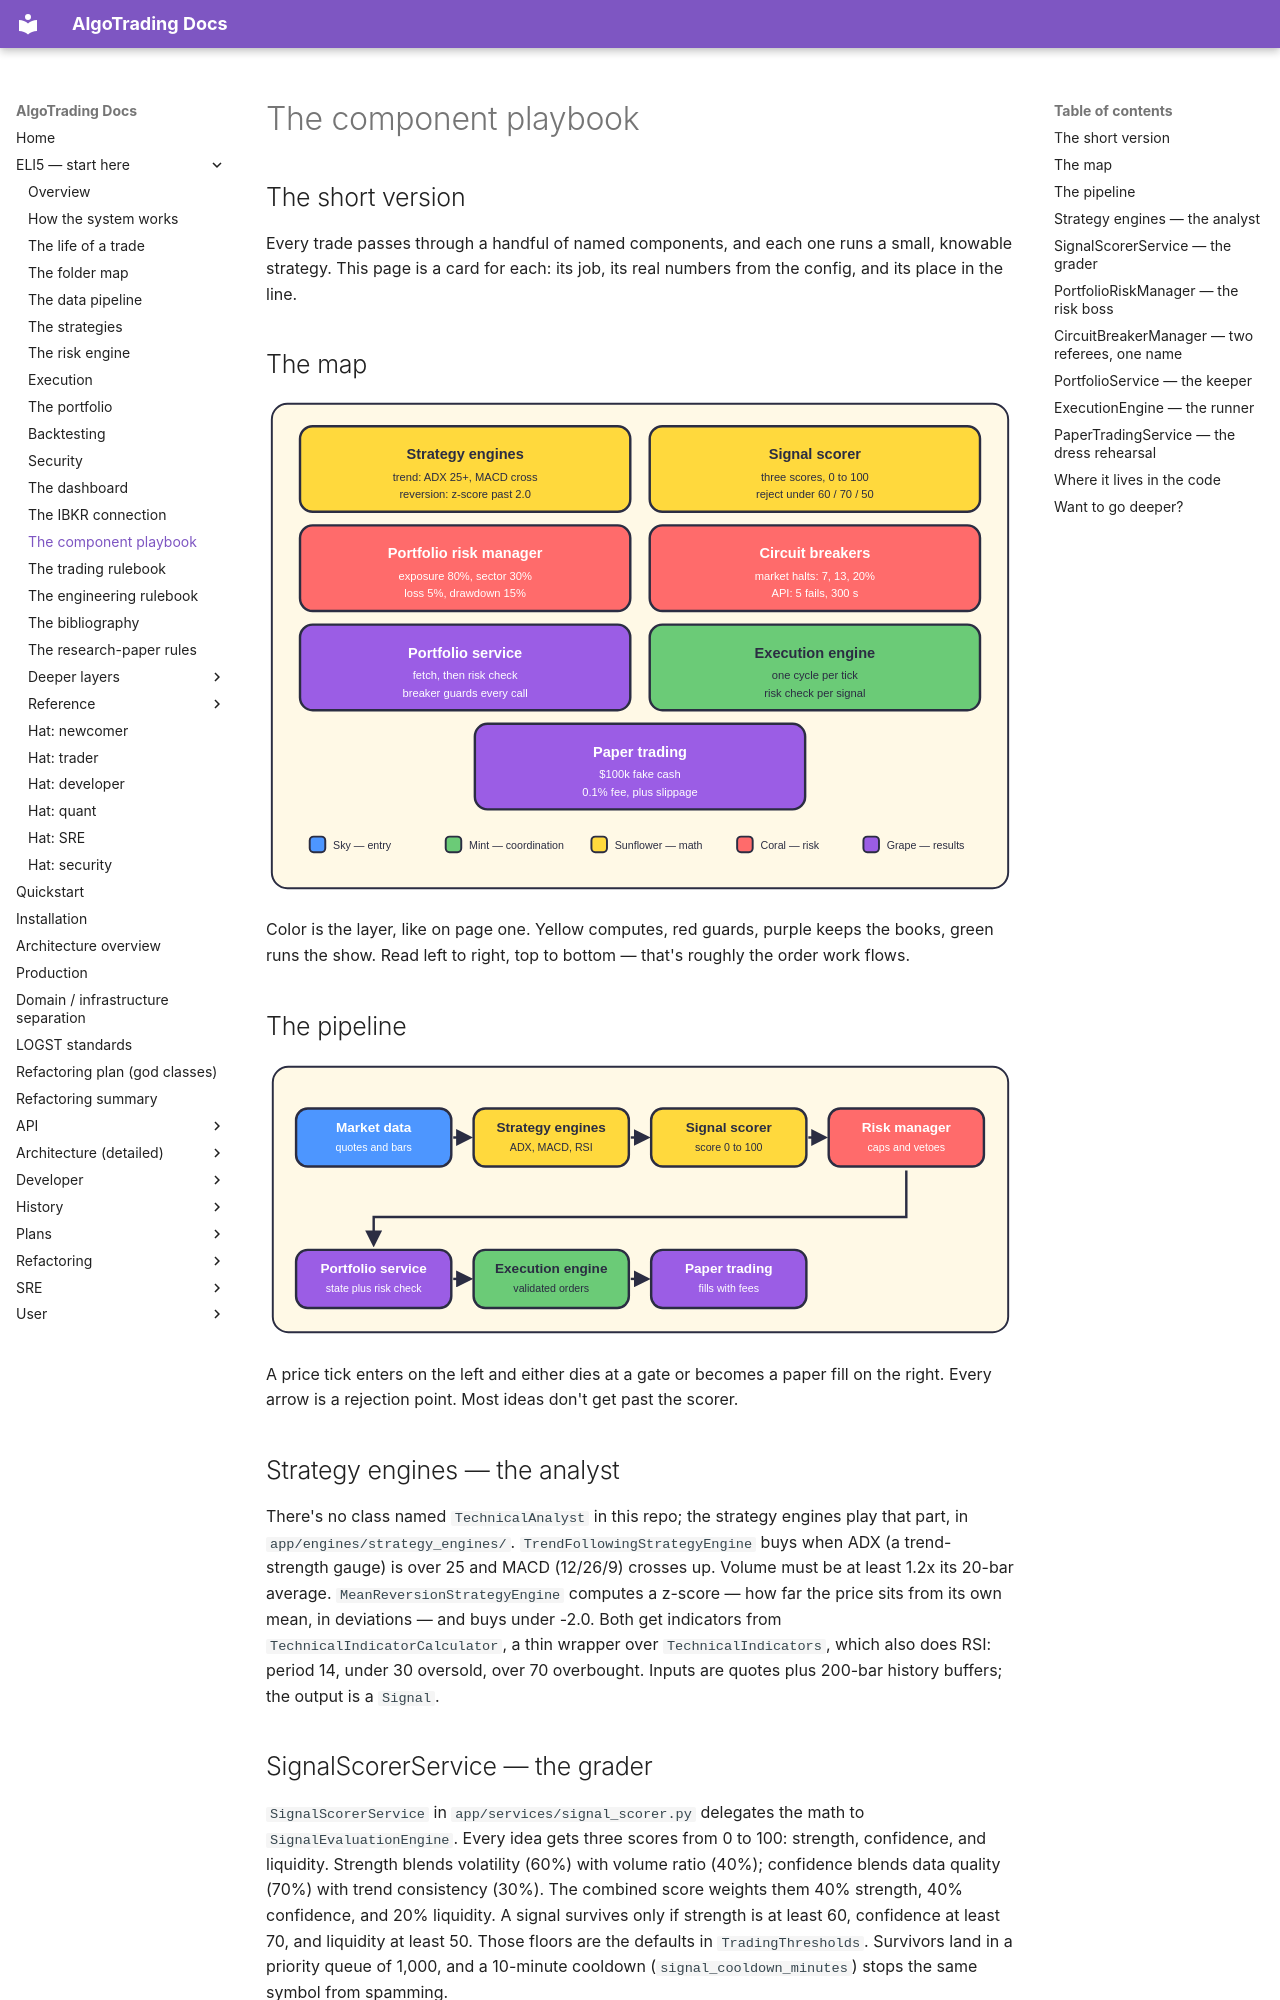

repository: KepaCantero/robotTrading · page: eli5/13-component-playbook/index.html · generator: mkdocs

# The component playbook

## The short version

Every trade passes through a handful of named components, and each one runs a small, knowable strategy. This page is a card for each: its job, its real numbers from the config, and its place in the line.

## The map

![Map of the seven components with their one-line logic, color-coded by layer](diagrams/13-component-playbook-1.svg)

Color is the layer, like on page one. Yellow computes, red guards, purple keeps the books, green runs the show. Read left to right, top to bottom — that's roughly the order work flows.

## The pipeline

![Pipeline from market data through analysis, scoring, risk, portfolio and execution to paper trading](diagrams/13-component-playbook-2.svg)

A price tick enters on the left and either dies at a gate or becomes a paper fill on the right. Every arrow is a rejection point. Most ideas don't get past the scorer.

## Strategy engines — the analyst

There's no class named `TechnicalAnalyst` in this repo; the strategy engines play that part, in `app/engines/strategy_engines/`. `TrendFollowingStrategyEngine` buys when ADX (a trend-strength gauge) is over 25 and MACD (12/26/9) crosses up. Volume must be at least 1.2x its 20-bar average. `MeanReversionStrategyEngine` computes a z-score — how far the price sits from its own mean, in deviations — and buys under -2.0. Both get indicators from `TechnicalIndicatorCalculator`, a thin wrapper over `TechnicalIndicators`, which also does RSI: period 14, under 30 oversold, over 70 overbought. Inputs are quotes plus 200-bar history buffers; the output is a `Signal`.

## SignalScorerService — the grader

`SignalScorerService` in `app/services/signal_scorer.py` delegates the math to `SignalEvaluationEngine`. Every idea gets three scores from 0 to 100: strength, confidence, and liquidity. Strength blends volatility (60%) with volume ratio (40%); confidence blends data quality (70%) with trend consistency (30%). The combined score weights them 40% strength, 40% confidence, and 20% liquidity. A signal survives only if strength is at least 60, confidence at least 70, and liquidity at least 50. Those floors are the defaults in `TradingThresholds`. Survivors land in a priority queue of 1,000, and a 10-minute cooldown (`signal_cooldown_minutes`) stops the same symbol from spamming.

## PortfolioRiskManager — the risk boss

The risk job has no plain `RiskManager` class; it's `PortfolioRiskManager` in `app/services/portfolio_risk_manager.py`. Its `assess_portfolio_risk` measures total exposure, per-sector exposure, pairwise correlations, daily loss, drawdown, volatility, and currency exposure. A violation fires when exposure passes 80% or a sector passes 30%. A correlation above 0.7, daily loss past 5%, or drawdown past 15% fires too. Severity then sets the level: any critical violation means CRITICAL, a high one (or three medium) means HIGH, one medium means MEDIUM. It also owns the tripwires at 5% daily loss, 10% drawdown, and 5% volatility, and caches correlation results for one hour.
